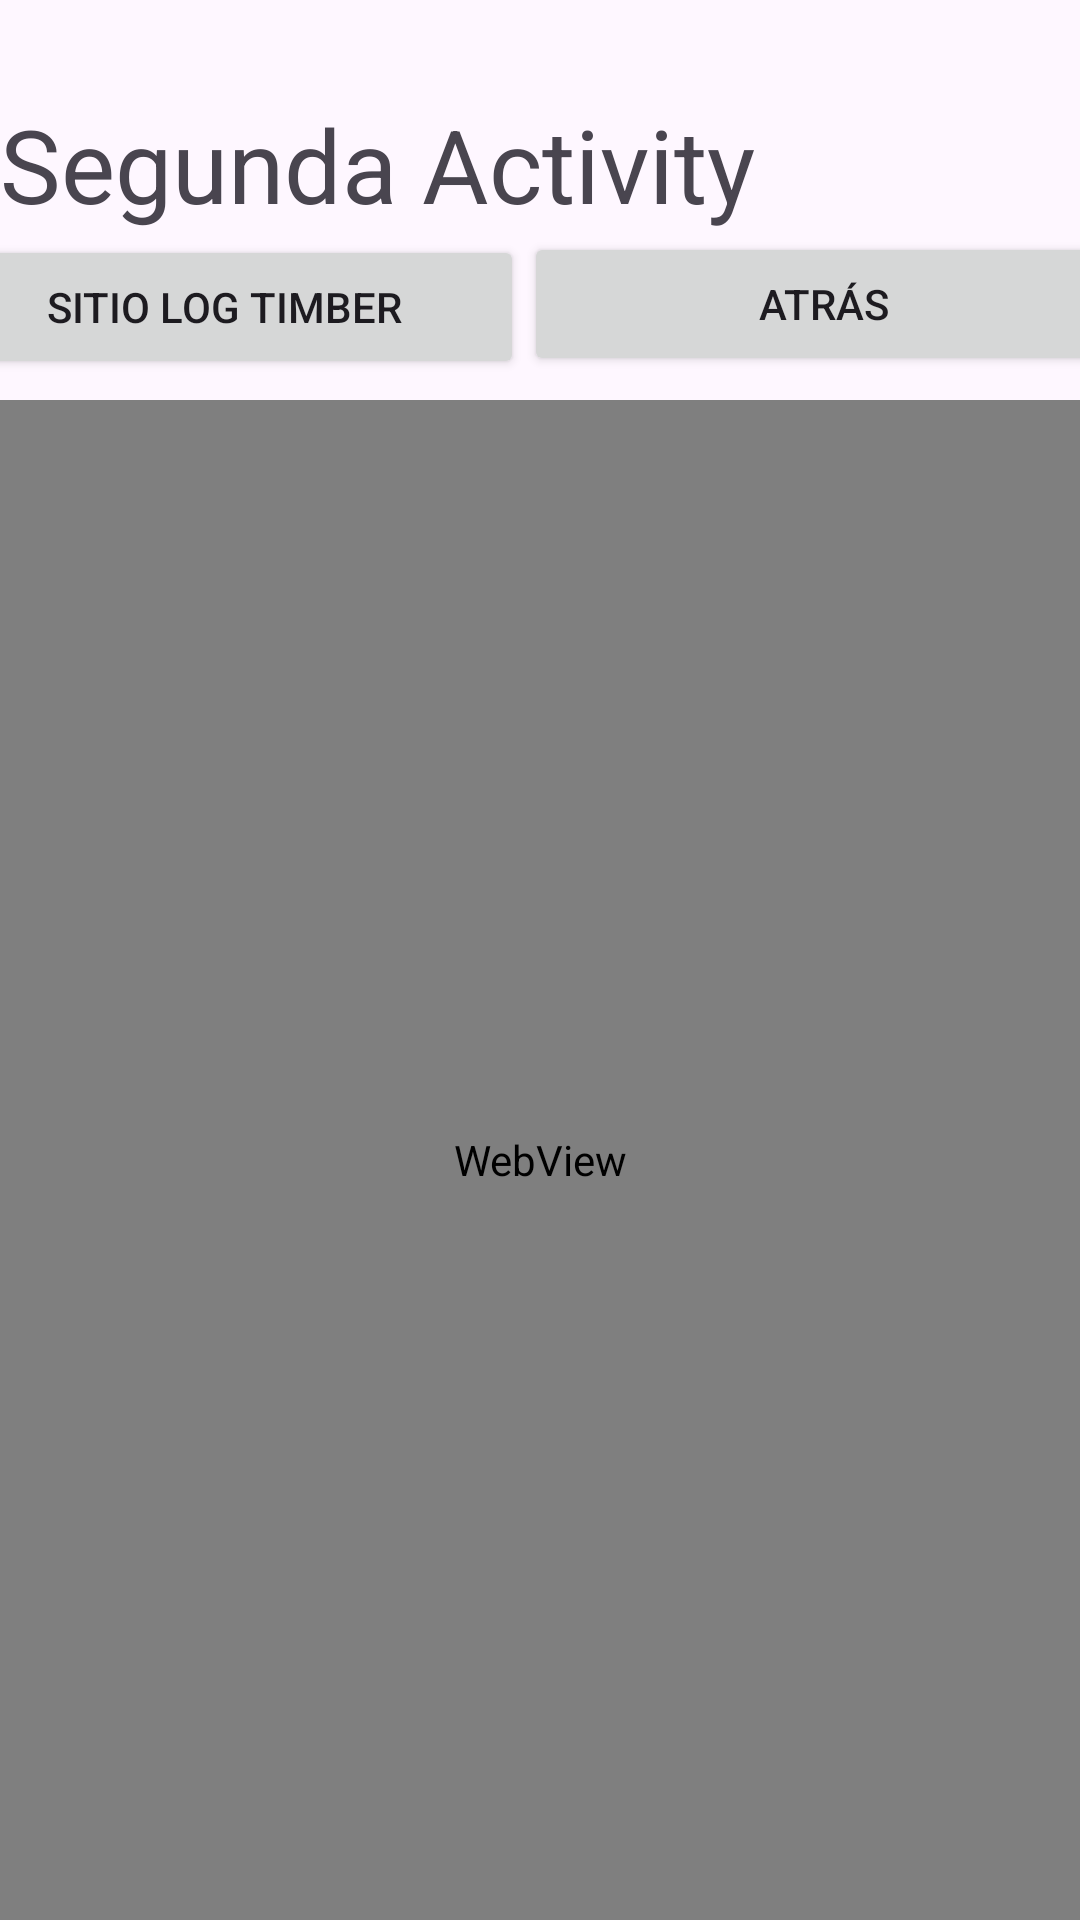

The Android layout XML behind this screen, and the referenced resources:
<!-- AndroidManifest.xml: application theme Theme.ChangeActivity -->
<!-- res/layout/activity_secondary.xml -->
<?xml version="1.0" encoding="utf-8"?>
<androidx.constraintlayout.widget.ConstraintLayout xmlns:android="http://schemas.android.com/apk/res/android"
    xmlns:app="http://schemas.android.com/apk/res-auto"
    xmlns:tools="http://schemas.android.com/tools"
    android:id="@+id/main"
    android:layout_width="match_parent"
    android:layout_height="match_parent"
    tools:context=".SecondaryActivity">

    <androidx.constraintlayout.widget.ConstraintLayout
        android:layout_width="match_parent"
        android:layout_height="match_parent">

        <TextView
            android:id="@+id/textView2"
            android:layout_width="0dp"
            android:layout_height="wrap_content"
            android:layout_marginTop="32dp"
            android:text="@string/tv_2"
            android:textSize="34sp"
            app:layout_constraintEnd_toEndOf="parent"
            app:layout_constraintStart_toStartOf="parent"
            app:layout_constraintTop_toTopOf="parent" />

        <Button
            android:id="@+id/btn_4"
            android:layout_width="200sp"
            android:layout_height="wrap_content"
            android:layout_marginEnd="11dp"
            android:onClick="atras"
            android:text="@string/btn_4"
            app:layout_constraintEnd_toEndOf="parent"
            app:layout_constraintStart_toEndOf="@+id/btn_3"
            app:layout_constraintTop_toBottomOf="@+id/textView2" />

        <Button
            android:id="@+id/btn_3"
            android:layout_width="200sp"
            android:layout_height="wrap_content"
            android:layout_marginTop="1dp"
            android:onClick="btn_goToURL"
            android:text="@string/btn_3"
            app:layout_constraintEnd_toStartOf="@+id/btn_4"
            app:layout_constraintStart_toStartOf="parent"
            app:layout_constraintTop_toBottomOf="@+id/textView2" />

        <WebView
            android:id="@+id/webview"
            android:layout_width="0dp"
            android:layout_height="0dp"
            android:layout_marginTop="8dp"
            app:layout_constraintBottom_toBottomOf="parent"
            app:layout_constraintEnd_toEndOf="parent"
            app:layout_constraintStart_toStartOf="parent"
            app:layout_constraintTop_toBottomOf="@+id/btn_4" />

    </androidx.constraintlayout.widget.ConstraintLayout>
</androidx.constraintlayout.widget.ConstraintLayout>
<!-- resources referenced by this layout -->
<resources>
  <string name="btn_3">Sitio Log Timber</string>
  <string name="btn_4">Atrás</string>
  <string name="tv_2">Segunda Activity</string>
  <style name="Theme.ChangeActivity" parent="Base.Theme.ChangeActivity" />
  <style name="Base.Theme.ChangeActivity" parent="Theme.Material3.DayNight.NoActionBar">
          
          
      </style>
</resources>
